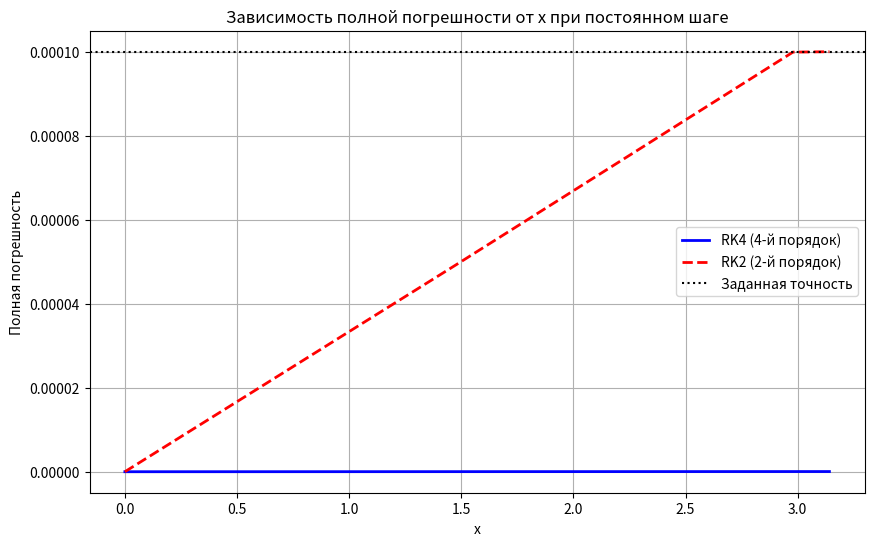
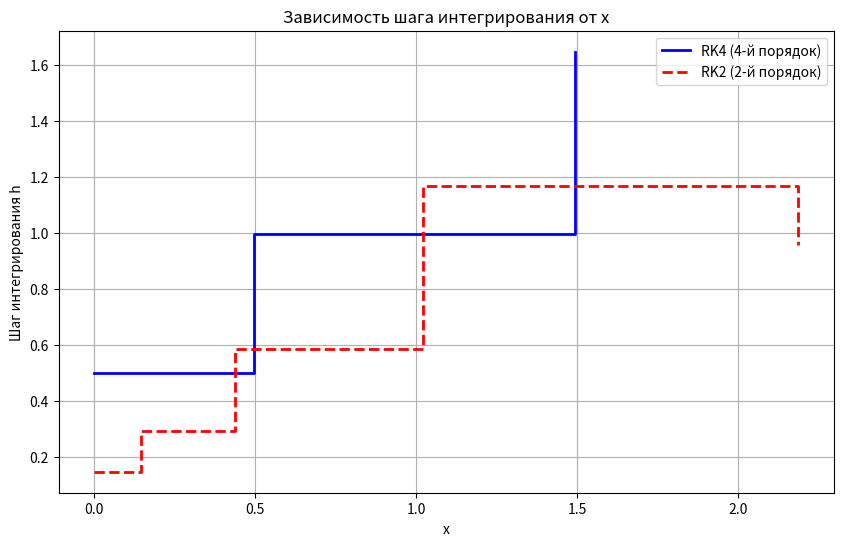
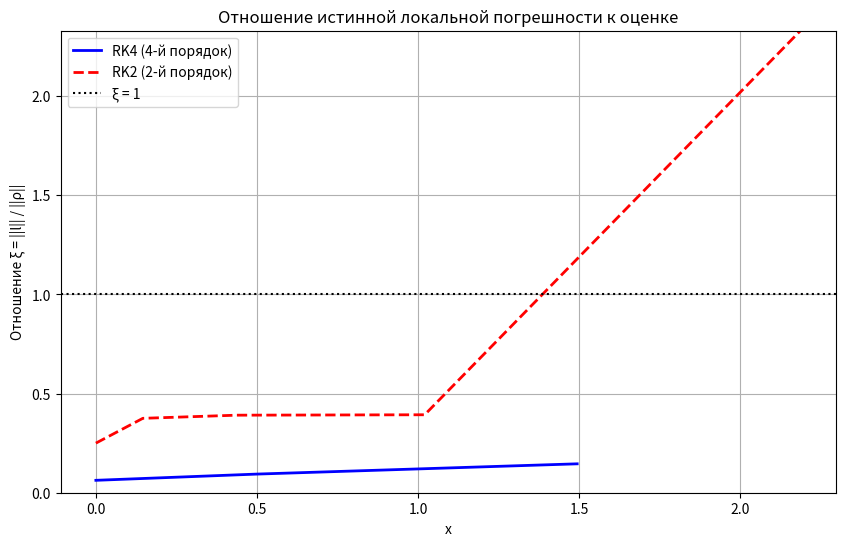
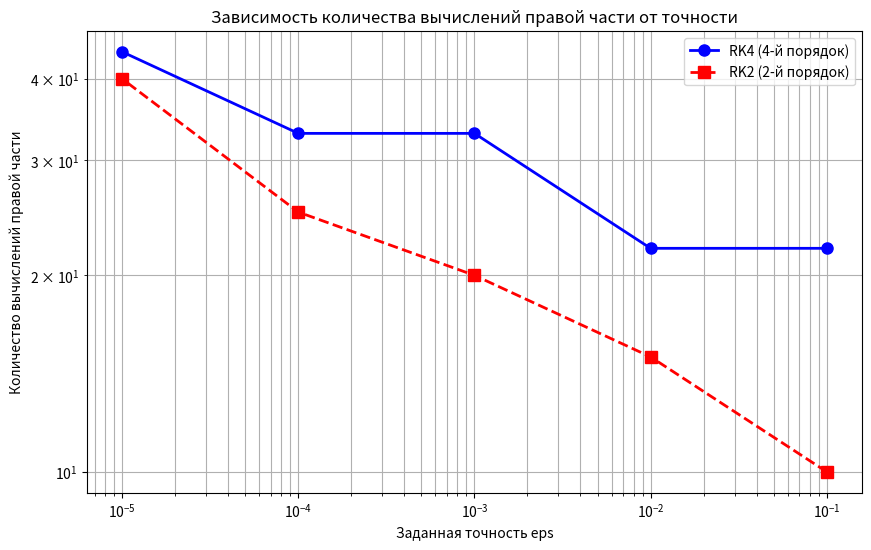

These charts were generated, in order, by the following Python code:
import numpy as np
import math
import matplotlib.pyplot as plt


A = 1/35
B = 1/10
x0 = 0.0
xi = 1/17
x_final = math.pi
y0 = np.array([B * math.pi, A * math.pi])


def f(x, y):
    return np.array([
        A * y[1],
        -B * y[0]
    ])


def runge_kutta_4step(x, y, h):
    k1 = h * f(x, y)
    k2 = h * f(x + 0.5 * h, y + 0.5 * k1)
    k3 = h * f(x + 0.5 * h, y + 0.5 * k2)
    k4 = h * f(x + h, y + k3)
    
    y_new = y + (1/6) * (k1 + 2*k2 + 2*k3 + k4)
    return y_new


def runge_kutta_2step(x, y, h):
    c2 = xi
    a21 = c2
    b1 = 1 - 1/(2*c2)
    b2 = 1/(2*c2)
    

    k1 = h * f(x, y)
    x2 = x + c2 * h
    y2 = y + a21 * k1
    k2 = h * f(x2, y2)
    

    y_new = y + b1 * k1 + b2 * k2
    return y_new


def exact_solution(x):
    omega = math.sqrt(A * B)
    C1 = B * math.pi
    C2 = (A * A * math.pi) / omega
    
    y1 = C1 * math.cos(omega * x) + C2 * math.sin(omega * x)
    y2 = (-C1 * omega * math.sin(omega * x) + C2 * omega * math.cos(omega * x)) / A
    return np.array([y1, y2])


def solve_with_fixed_step(method_func, h):
    x = x0
    y = y0.copy()
    
    x_values = [x]
    y_values = [y.copy()]
    exact_values = [exact_solution(x)]
    
    while x < x_final:
        if x + h > x_final:
            h = x_final - x
        
        y = method_func(x, y, h)
        x += h
        
        x_values.append(x)
        y_values.append(y.copy())
        exact_values.append(exact_solution(x))
    
    return np.array(x_values), np.array(y_values), np.array(exact_values)

def initial_step_size(s, epsilon):
    f0 = f(x0, y0)
    norm_f0 = np.linalg.norm(f0)
    
    x_max = max(abs(x0), abs(x_final))
    delta = (1/x_max)**(s+1) + norm_f0**(s+1)
    
    h = (epsilon / delta)**(1/(s+1))
    return h

def estimate_local_error(x, y, h, method_func, s):

    y_h = method_func(x, y, h)
    y_h2 = method_func(x, y, h/2)
    y_h2 = method_func(x + h/2, y_h2, h/2)

    error_est = np.linalg.norm(y_h2 - y_h) / (1 - 2**(-s))
    return error_est, y_h, y_h2


def solve_with_adaptive_step(method_func, s, epsilon):
    x = x0
    y = y0.copy()
    
    x_values = [x]
    y_values = [y.copy()]
    h_values = []
    local_errors = []
    estimated_errors = []
    f_eval_count = 0
    

    h = initial_step_size(s, epsilon)
    
    while x < x_final:
        if x + h > x_final:
            h = x_final - x
        
        error_est, y_h, y_h2 = estimate_local_error(x, y, h, method_func, s)
        f_eval_count += (3 * (4 if s == 4 else 2) - 1)
        exact_next = exact_solution(x + h)
        local_error = np.linalg.norm(y_h2 - exact_next)
        

        h_values.append(h)
        local_errors.append(local_error)
        estimated_errors.append(error_est)
        

        if error_est > epsilon * 2**s:

            h = h * 0.5
        elif epsilon < error_est <= epsilon * 2**s:

            x += h
            y = y_h2
            x_values.append(x)
            y_values.append(y.copy())
            h = h * 0.5
        elif epsilon / 2**(s+1) <= error_est <= epsilon:

            x += h
            y = y_h
            x_values.append(x)
            y_values.append(y.copy())

        else:
            x += h
            y = y_h
            x_values.append(x)
            y_values.append(y.copy())
            h = h * 2
    
    return (np.array(x_values), np.array(y_values), np.array(h_values), 
            np.array(local_errors), np.array(estimated_errors), f_eval_count)

def find_optimal_fixed_step(method_func, s, epsilon):
    h_low = 1e-6
    h_high = (x_final - x0) / 2
    
    while h_high - h_low > 1e-8:
        h_mid = (h_low + h_high) / 2
        
        x_vals, y_vals, exact_vals = solve_with_fixed_step(method_func, h_mid)
        
        errors = np.linalg.norm(y_vals - exact_vals, axis=1)
        max_error = np.max(errors)
        
        if max_error > epsilon:
            h_high = h_mid
        else:
            h_low = h_mid
    
    return (h_low + h_high) / 2

def analyze_methods():
    epsilon = 1e-4

    print("\nRunge-Kutta 4step:")
    h_opt_rk4 = find_optimal_fixed_step(runge_kutta_4step, 4, epsilon)
    print(f"Optimal step: h = {h_opt_rk4:.6f}")
    
    x_rk4, y_rk4, exact_rk4 = solve_with_fixed_step(runge_kutta_4step, h_opt_rk4)
    rk4_errors = np.linalg.norm(y_rk4 - exact_rk4, axis=1)
    
    print("\nRunge-kutta 2step:")
    h_opt_rk2 = find_optimal_fixed_step(runge_kutta_2step, 2, epsilon)
    print(f"Optimal step: h = {h_opt_rk2:.6f}")
    
    x_rk2, y_rk2, exact_rk2 = solve_with_fixed_step(runge_kutta_2step, h_opt_rk2)
    rk2_errors = np.linalg.norm(y_rk2 - exact_rk2, axis=1)
    

    plt.figure(figsize=(10, 6))
    plt.plot(x_rk4, rk4_errors, 'b-', linewidth=2, label='RK4 (4-й порядок)')
    plt.plot(x_rk2, rk2_errors, 'r--', linewidth=2, label='RK2 (2-й порядок)')
    plt.axhline(y=epsilon, color='k', linestyle=':', label='Заданная точность')
    plt.xlabel('x')
    plt.ylabel('Полная погрешность')
    plt.title('Зависимость полной погрешности от x при постоянном шаге')
    plt.legend()
    plt.grid(True)
    plt.show()
    

    x_rk4_ad, y_rk4_ad, h_rk4, local_err_rk4, est_err_rk4, f_count_rk4 = solve_with_adaptive_step(
        runge_kutta_4step, 4, epsilon)
    

    x_rk2_ad, y_rk2_ad, h_rk2, local_err_rk2, est_err_rk2, f_count_rk2 = solve_with_adaptive_step(
        runge_kutta_2step, 2, epsilon)
    
    plt.figure(figsize=(10, 6))
    plt.step(x_rk4_ad[:-1], h_rk4, 'b-', where='post', linewidth=2, label='RK4 (4-й порядок)')
    plt.step(x_rk2_ad[:-1], h_rk2, 'r--', where='post', linewidth=2, label='RK2 (2-й порядок)')
    plt.xlabel('x')
    plt.ylabel('Шаг интегрирования h')
    plt.title('Зависимость шага интегрирования от x')
    plt.legend()
    plt.grid(True)
    plt.show()
    

    xi_rk4 = local_err_rk4 / est_err_rk4
    xi_rk2 = local_err_rk2 / est_err_rk2
    
    plt.figure(figsize=(10, 6))
    plt.plot(x_rk4_ad[:-1], xi_rk4, 'b-', linewidth=2, label='RK4 (4-й порядок)')
    plt.plot(x_rk2_ad[:-1], xi_rk2, 'r--', linewidth=2, label='RK2 (2-й порядок)')
    plt.axhline(y=1, color='k', linestyle=':', label='ξ = 1')
    plt.xlabel('x')
    plt.ylabel('Отношение ξ = ||l|| / ||ρ||')
    plt.title('Отношение истинной локальной погрешности к оценке')
    plt.legend()
    plt.grid(True)
    plt.ylim(0, max(2, np.max([np.max(xi_rk4), np.max(xi_rk2)])))
    plt.show()
    

    epsilons = [1e-1, 1e-2, 1e-3, 1e-4, 1e-5]
    f_counts_rk4 = []
    f_counts_rk2 = []
    
    for eps in epsilons:
        print(f"\nCalculation for eps = {eps:.0e}")
        
        _, _, _, _, _, f_count = solve_with_adaptive_step(runge_kutta_4step, 4, eps)
        f_counts_rk4.append(f_count)
        print(f"RK4: number of calculations = {f_count}")
        
        # Для RK2
        _, _, _, _, _, f_count = solve_with_adaptive_step(runge_kutta_2step, 2, eps)
        f_counts_rk2.append(f_count)
        print(f"RK2: number of calculations = {f_count}")
    
    plt.figure(figsize=(10, 6))
    plt.loglog(epsilons, f_counts_rk4, 'bo-', linewidth=2, markersize=8, label='RK4 (4-й порядок)')
    plt.loglog(epsilons, f_counts_rk2, 'rs--', linewidth=2, markersize=8, label='RK2 (2-й порядок)')
    plt.xlabel('Заданная точность eps')
    plt.ylabel('Количество вычислений правой части')
    plt.title('Зависимость количества вычислений правой части от точности')
    plt.legend()
    plt.grid(True, which="both", ls="-")
    plt.show()


if __name__ == "__main__":
    analyze_methods()